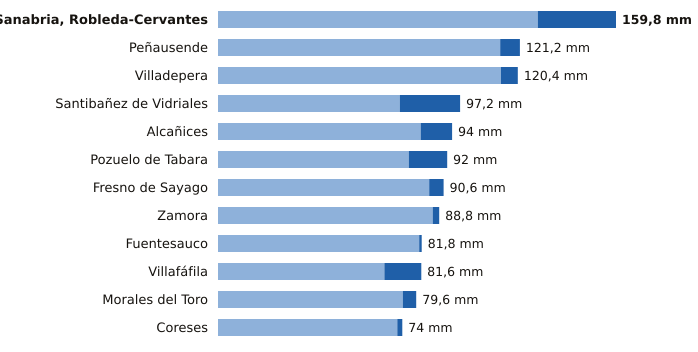

Values plotted in this chart, from the file beside it:
estacion, provincia, indicativo, mm_6_dias_anteriores, mm_hoy, mm_7_dias, horas_de_hoy
Sanabria, Robleda-Cervantes, Zamora, 2766E, 128.4, 31.4, 159.8, 15
Peñausende, Zamora, 2882D, 113.3, 7.9, 121.2, 15
Villadepera, Zamora, 2804F, 113.6, 6.8, 120.4, 11
Santibañez de Vidriales, Zamora, 2777K, 73.0, 24.2, 97.2, 14
Alcañices, Zamora, 2966D, 81.4, 12.6, 94.0, 14
Pozuelo de Tabara, Zamora, 2789H, 76.6, 15.4, 92.0, 12
Fresno de Sayago, Zamora, 2885K, 84.8, 5.8, 90.6, 14
Zamora, Zamora, 2614, 86.2, 2.6, 88.8, 15
Fuentesauco, Zamora, 2555B, 80.8, 1.0, 81.8, 13
Villafáfila, Zamora, 2611D, 66.8, 14.8, 81.6, 14
Morales del Toro, Zamora, 2536D, 74.2, 5.4, 79.6, 15
Coreses, Zamora, 2565, 72.0, 2.0, 74.0, 15
